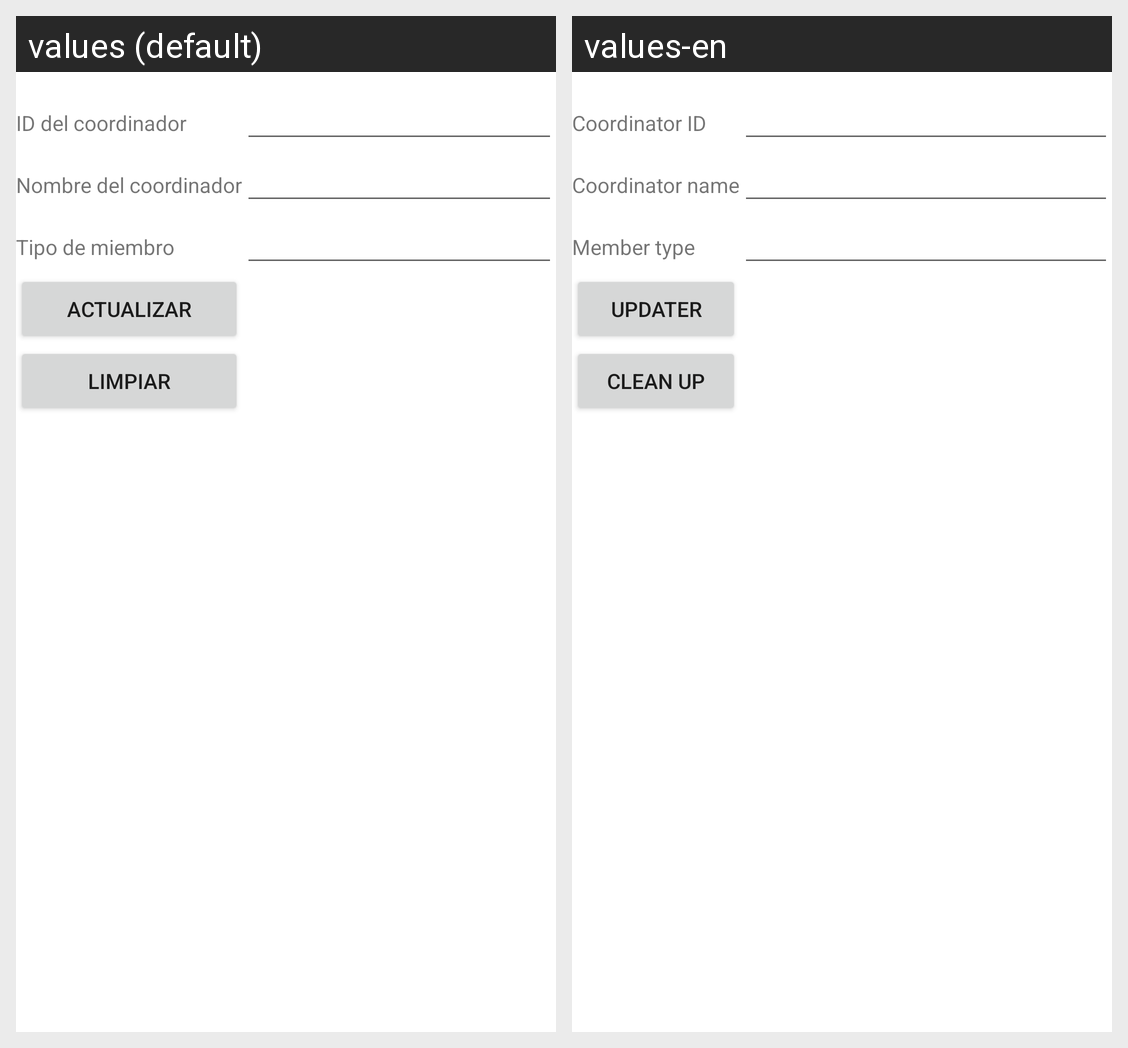

Translations of the strings shown on this Android screen, per locale in the grid:
Android screen res/layout/activity_miembro_universitario_actualizar.xml rendered under 2 locales, left to right: values (default), values-en. Device: Nexus 5 (rendered at 1080×1920; each locale shown at half size, 540×960, under a caption strip naming it); theme Theme.Proyecto1PDM115.
Strings drawn on this screen, with the default value and each locale's value (text and hints the layout hard-codes, and strings that could not be matched under every locale, appear in the picture but are not listed):

id_coordinador
  values: ID del coordinador
  values-en: Coordinator ID

nombre_coordinador
  values: Nombre del coordinador
  values-en: Coordinator name

tipo_miembro
  values: Tipo de miembro
  values-en: Member type

actualizar
  values: Actualizar
  values-en: Updater

limpiar
  values: Limpiar
  values-en: Clean up
